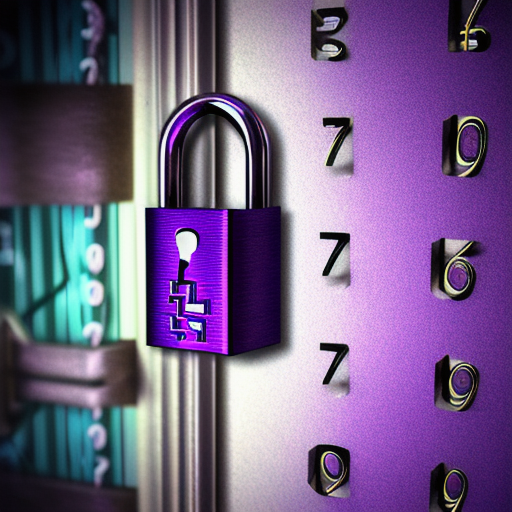
Generation parameters embedded in this image by AUTOMATIC1111 Stable Diffusion web UI or a fork of it (Forge, ...) (PNG 'parameters' text chunk):
cryptography, digital art, modern, photorealistic, high resolution, cryptography, numbers, locks, public key, secret key, rsa, purple, soft glow
Steps: 20, Sampler: DPM++ 2M Karras, CFG scale: 8, Seed: 2629637948, Size: 512x512, Model hash: 81086e2b3f, Model: Realistic_Vision_V2.0, Version: v1.7.0